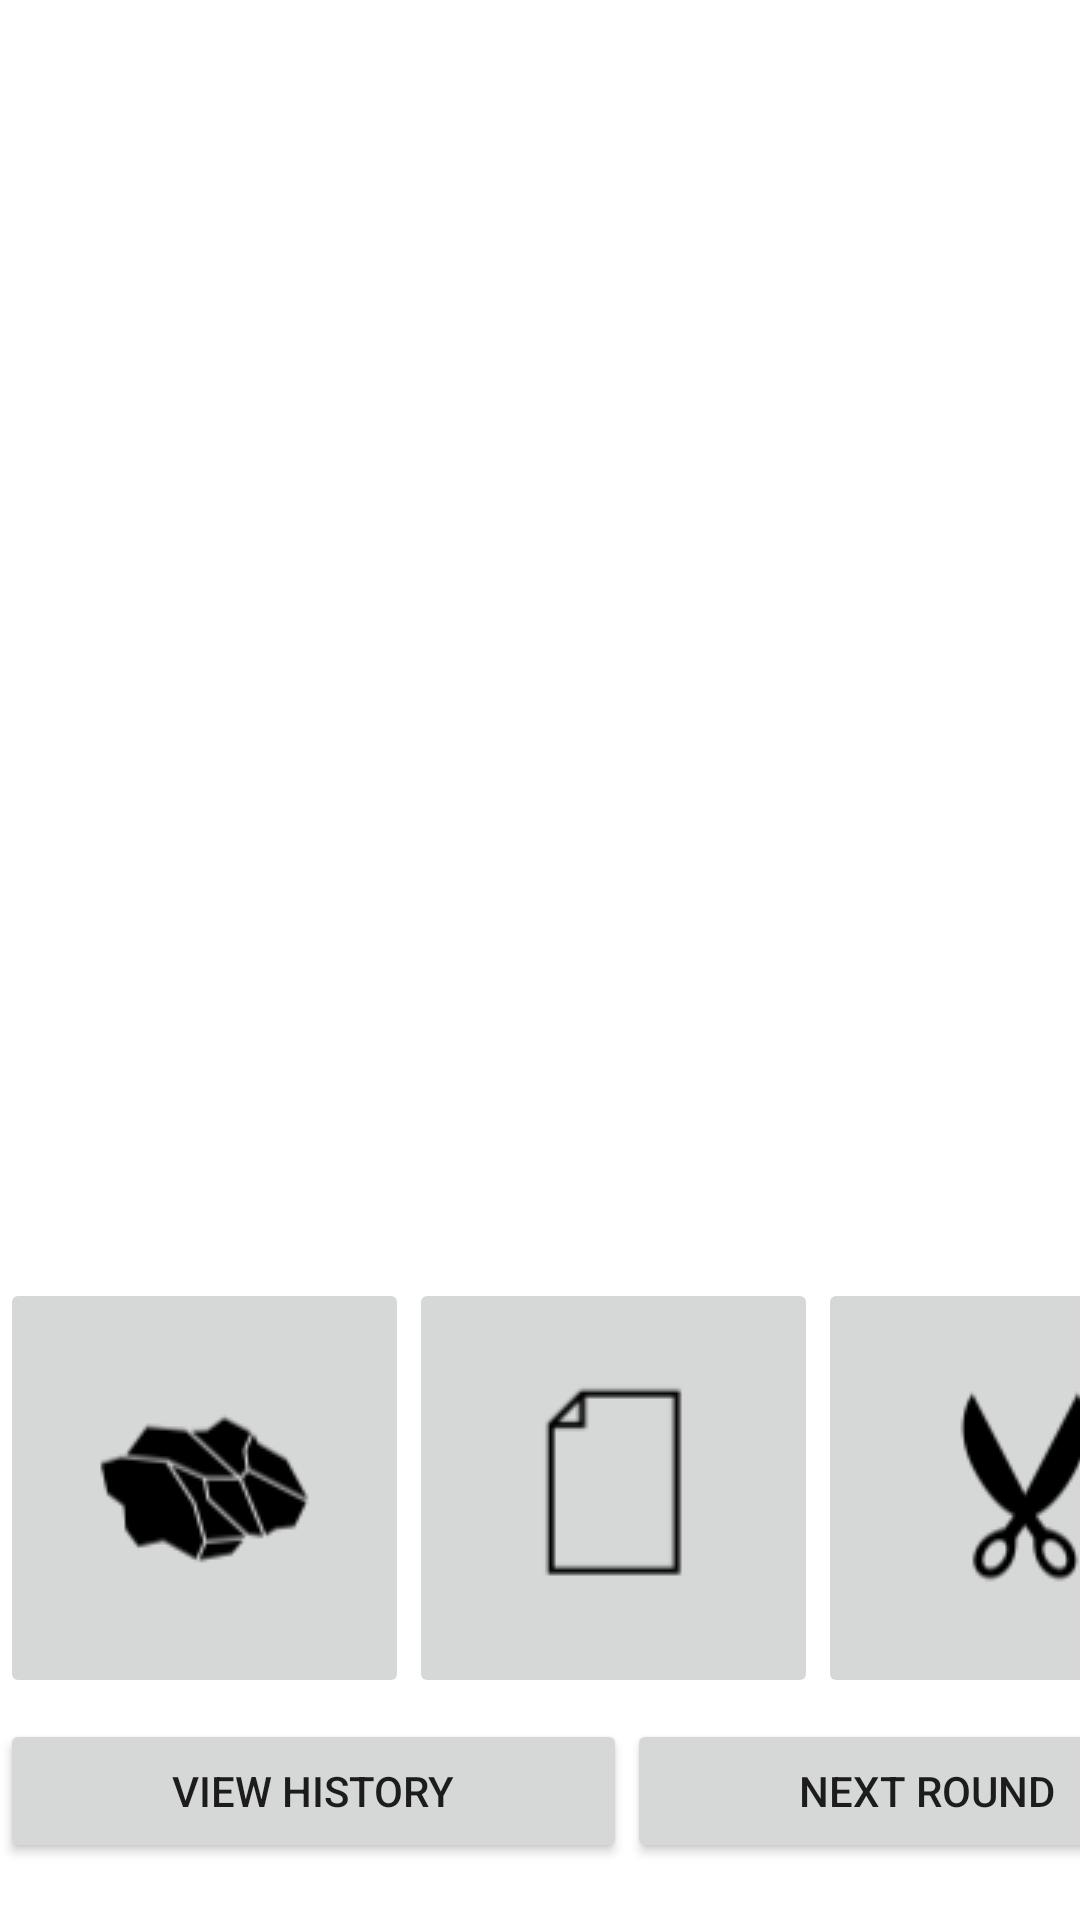

This screen was rendered from an Android layout file. Write that file and the resources it references.
<!-- AndroidManifest.xml: application theme Theme.PPoT -->
<!-- res/layout/activity_main.xml -->
<?xml version="1.0" encoding="utf-8"?>
<androidx.constraintlayout.widget.ConstraintLayout xmlns:android="http://schemas.android.com/apk/res/android"
    xmlns:app="http://schemas.android.com/apk/res-auto"
    xmlns:tools="http://schemas.android.com/tools"
    android:layout_width="match_parent"
    android:layout_height="match_parent"
    tools:context=".MainActivity">

    <LinearLayout
        android:layout_width="409dp"
        android:layout_height="729dp"
        android:orientation="vertical"
        tools:layout_editor_absoluteX="1dp"
        tools:layout_editor_absoluteY="1dp">

        <ImageView
            android:id="@+id/imageView5"
            android:layout_width="match_parent"
            android:layout_height="226dp"
            tools:srcCompat="@tools:sample/avatars" />

        <ImageView
            android:id="@+id/resultImage"
            android:layout_width="match_parent"
            android:layout_height="200dp"
            tools:srcCompat="@tools:sample/avatars" />

        <LinearLayout
            android:layout_width="match_parent"
            android:layout_height="147dp"
            android:orientation="horizontal">

            <ImageButton
                android:id="@+id/piedrabt"
                android:layout_width="140dp"
                android:layout_height="140dp"
                android:layout_weight="1"
                app:srcCompat="@drawable/rock" />

            <ImageButton
                android:id="@+id/papelbt"
                android:layout_width="140dp"
                android:layout_height="140dp"
                android:layout_weight="1"
                app:srcCompat="@drawable/paper" />

            <ImageButton
                android:id="@+id/tijerabt"
                android:layout_width="140dp"
                android:layout_height="140dp"
                android:layout_weight="1"
                app:srcCompat="@drawable/scissors" />

        </LinearLayout>

        <LinearLayout
            android:layout_width="match_parent"
            android:layout_height="wrap_content"
            android:orientation="horizontal">

            <Button
                android:id="@+id/histbt"
                android:layout_width="wrap_content"
                android:layout_height="wrap_content"
                android:layout_weight="1"
                android:onClick="startHist"
                android:text="View History" />

            <Button
                android:id="@+id/roundbt"
                android:layout_width="wrap_content"
                android:layout_height="wrap_content"
                android:layout_weight="1"
                android:text="Next Round" />
        </LinearLayout>
    </LinearLayout>
</androidx.constraintlayout.widget.ConstraintLayout>
<!-- resources referenced by this layout -->
<resources>
  <!-- drawable paper: png bitmap (drawable, 625 bytes) -->
  <!-- drawable rock: png bitmap (drawable, 24385 bytes) -->
  <!-- drawable scissors: png bitmap (drawable, 1812 bytes) -->
  <style name="Theme.PPoT" parent="Theme.MaterialComponents.DayNight.DarkActionBar">
          
          <item name="colorPrimary">@color/purple_500</item>
          <item name="colorPrimaryVariant">@color/purple_700</item>
          <item name="colorOnPrimary">@color/white</item>
          
          <item name="colorSecondary">@color/teal_200</item>
          <item name="colorSecondaryVariant">@color/teal_700</item>
          <item name="colorOnSecondary">@color/black</item>
          
          <item name="android:statusBarColor" tools:targetApi="l">?attr/colorPrimaryVariant</item>
          
      </style>
  <!-- not gathered from this repository: default colours our renderer supplied (Android Studio template values) -->
  <color name="purple_500">#FF6200EE</color>
  <color name="purple_700">#FF3700B3</color>
  <color name="teal_200">#FF03DAC5</color>
  <color name="teal_700">#FF018786</color>
  <color name="black">#FF000000</color>
  <color name="white">#FFFFFFFF</color>
</resources>
